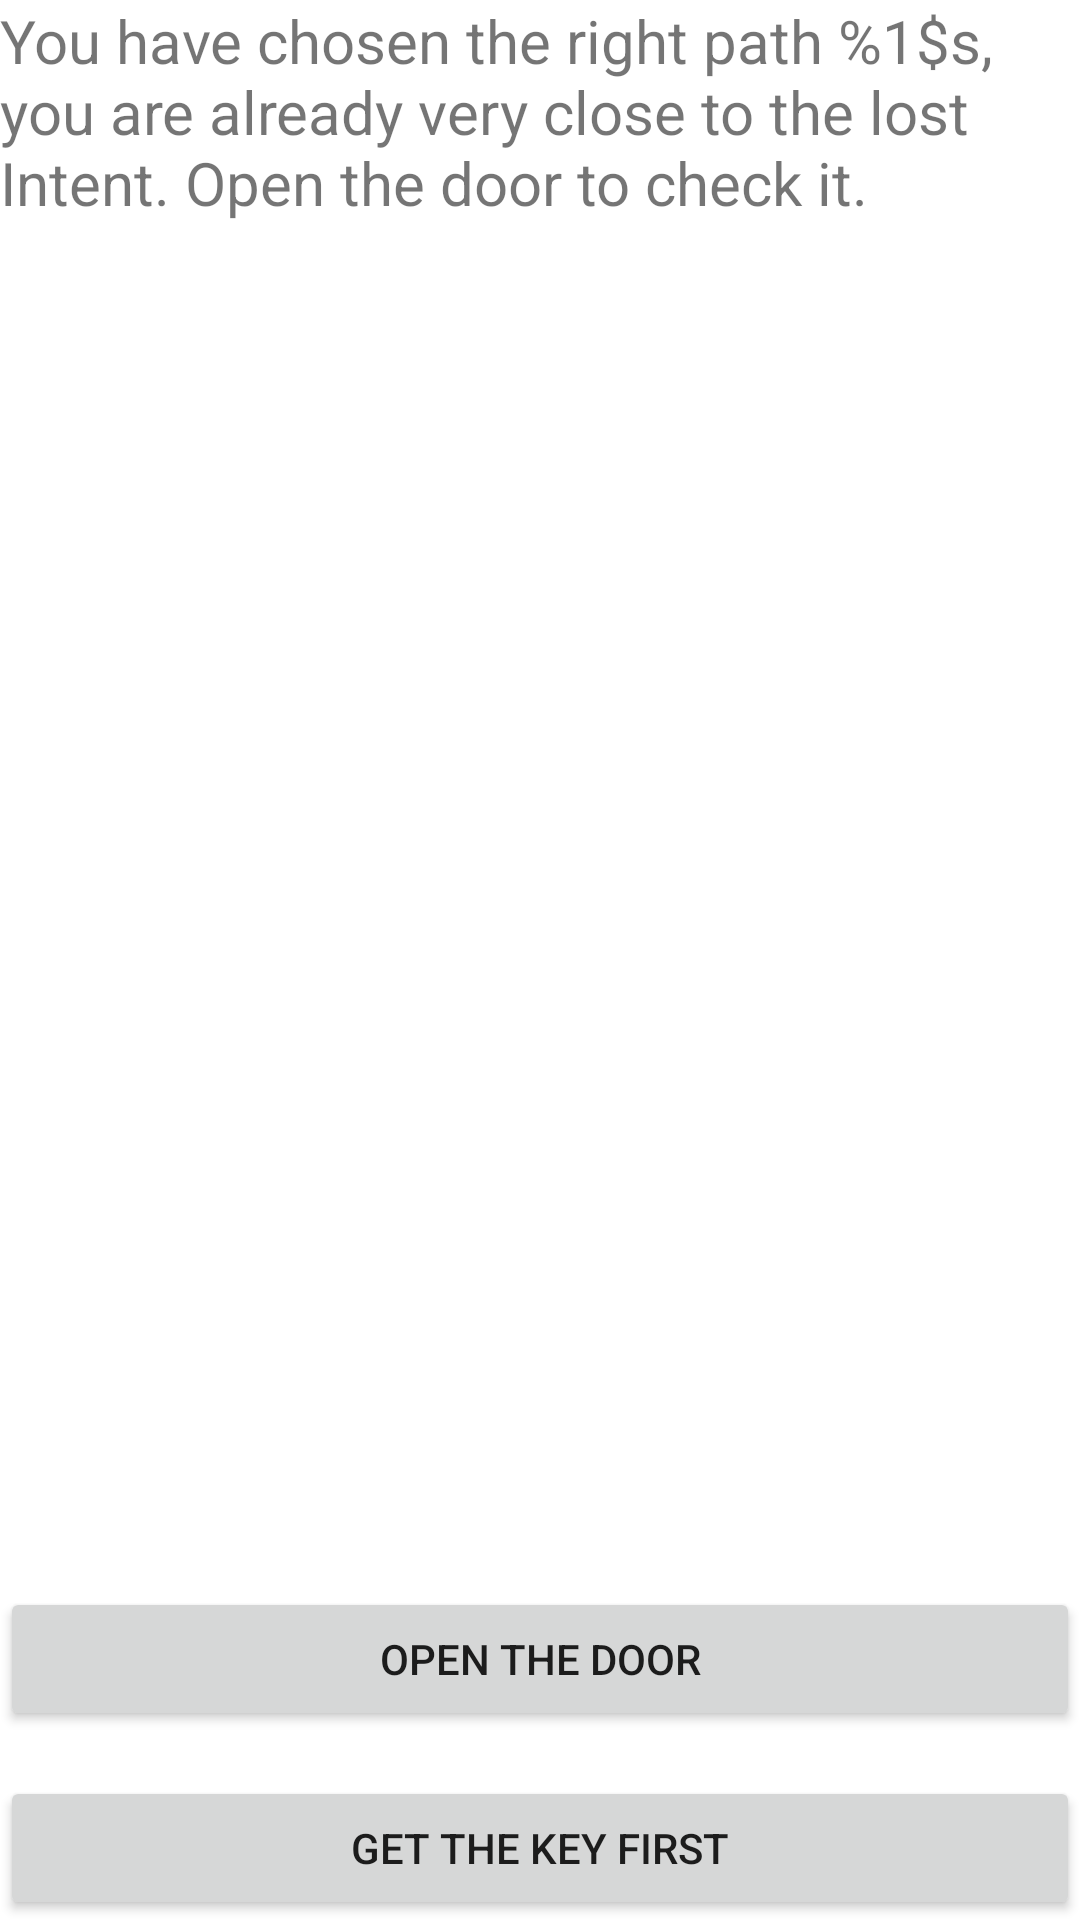

Layout XML and referenced resources for this Android screen:
<!-- AndroidManifest.xml: application theme Theme.ScapeMenu -->
<!-- res/layout/activity_divide2.xml -->
<?xml version="1.0" encoding="utf-8"?>
<RelativeLayout xmlns:android="http://schemas.android.com/apk/res/android"
    xmlns:app="http://schemas.android.com/apk/res-auto"
    xmlns:tools="http://schemas.android.com/tools"
    android:layout_width="match_parent"
    android:layout_height="match_parent"
    tools:context=".DivideActivity2"
    android:layout_margin="@dimen/layout_margin">

    <TextView
        android:id="@+id/txtvMsg"
        android:layout_width="match_parent"
        android:layout_height="wrap_content"
        android:layout_alignParentEnd="true"
        android:layout_marginStart="0dp"
        android:layout_marginEnd="0dp"
        android:text="@string/divide2_msg"
        android:textSize="@dimen/txt_size"/>

    <Button
        android:id="@+id/btnOpen"
        android:layout_width="match_parent"
        android:layout_height="wrap_content"
        android:layout_above="@+id/btnKeyGen"
        android:layout_marginBottom="@dimen/layout_margin"
        android:text="@string/open_btn"/>
    <Button
        android:id="@+id/btnKeyGen"
        android:layout_width="match_parent"
        android:layout_height="wrap_content"
        android:layout_alignParentBottom="true"
        android:text="@string/keygen_btn"/>

</RelativeLayout>
<!-- resources referenced by this layout -->
<resources>
  <dimen name="layout_margin">15dp</dimen>
  <dimen name="txt_size">20sp</dimen>
  <string name="divide2_msg">You have chosen the right path %1$s, you are already very close to the lost Intent. Open the door to check it.</string>
  <string name="keygen_btn">Get the key first</string>
  <string name="open_btn">Open the door</string>
  <style name="Theme.ScapeMenu" parent="Theme.MaterialComponents.DayNight.NoActionBar">
          
          <item name="colorPrimary">@color/purple_500</item>
          <item name="colorPrimaryVariant">@color/purple_700</item>
          <item name="colorOnPrimary">@color/white</item>
          
          <item name="colorSecondary">@color/teal_200</item>
          <item name="colorSecondaryVariant">@color/teal_700</item>
          <item name="colorOnSecondary">@color/black</item>
          
          <item name="android:statusBarColor">?attr/colorPrimaryVariant</item>
          
      </style>
  <!-- not gathered from this repository: default colours our renderer supplied (Android Studio template values) -->
  <color name="purple_500">#FF6200EE</color>
  <color name="purple_700">#FF3700B3</color>
  <color name="teal_200">#FF03DAC5</color>
  <color name="teal_700">#FF018786</color>
  <color name="black">#FF000000</color>
  <color name="white">#FFFFFFFF</color>
</resources>
